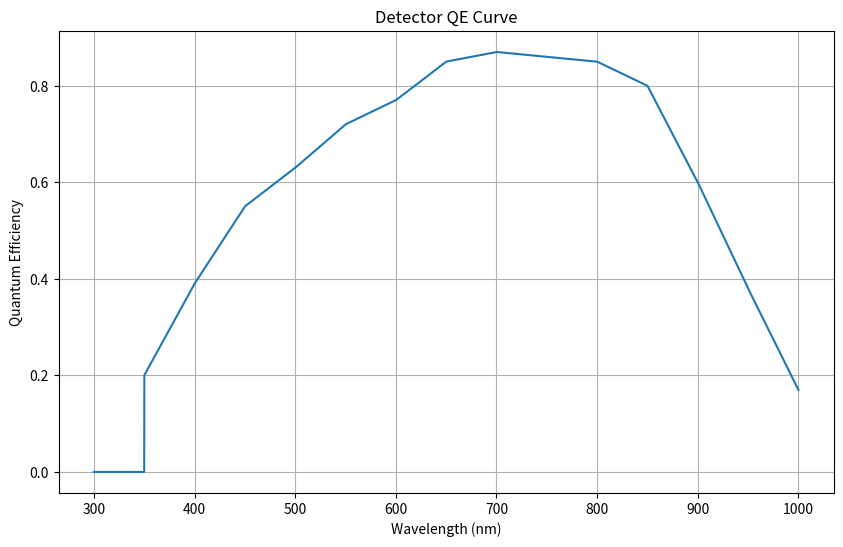
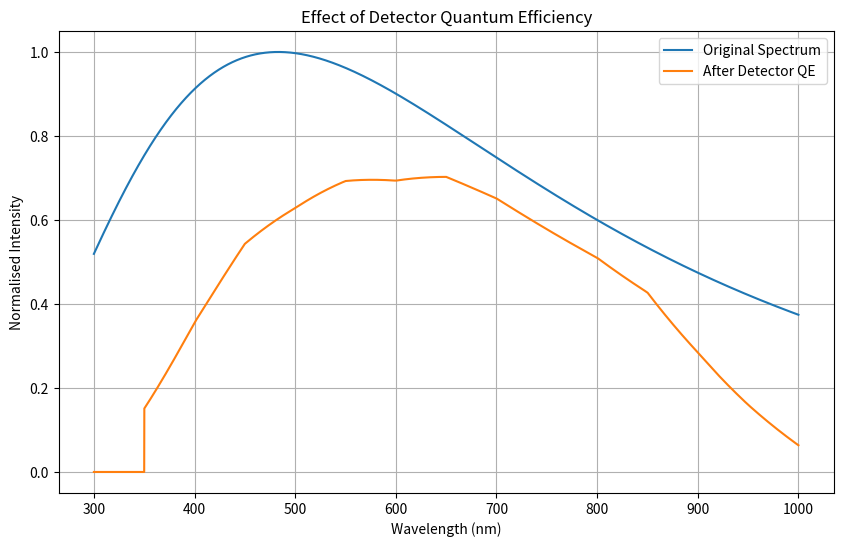

Reproduce these figures in Python, in order.
#needed libraires
import numpy as np
import matplotlib.pyplot as plt
from scipy.interpolate import interp1d

#constants
h = 6.626e-34
c = 3.0e8
k = 1.381e-23

#plancks gunction
def planck(wavelength, T):

    exponent = (h * c) / (wavelength * k * T)

    intensity = (
        (2 * h * c**2)
        /
        (
            wavelength**5
            *
            (np.exp(exponent) - 1)
        )
    )

    return intensity

wavelengths_nm = np.linspace(
    300,
    1000,
    5000
)

wavelengths_m = wavelengths_nm * 1e-9

T = 6000

spectrum = planck(
    wavelengths_m,
    T
)

# normalise spectrum
spectrum = spectrum / np.max(spectrum)

#detector qe data
qe_wavelength_nm = np.array([
    350, 400, 450, 500, 550, 600,
    650, 700, 750, 800, 850, 900,
    950, 1000
])

qe_percent = np.array([
    20, 39, 55, 63, 72, 77,
    85, 87, 86, 85, 80, 60,
    38, 17
])

qe = qe_percent / 100

#interpolate qe
qe_interp = interp1d(
    qe_wavelength_nm,
    qe,
    bounds_error=False,
    fill_value=0
)

qe_curve = qe_interp(
    wavelengths_nm
)

#add detector spectrum
detected_spectrum = (
    spectrum *
    qe_curve
)

# QE curve
plt.figure(figsize=(10,6))
plt.plot(
    wavelengths_nm,
    qe_curve
)

plt.xlabel("Wavelength (nm)")
plt.ylabel("Quantum Efficiency")
plt.title("Detector QE Curve")
plt.grid(True)
plt.show()

#plot og spectrum against new spectrum
plt.figure(figsize=(10,6))

plt.plot(
    wavelengths_nm,
    spectrum,
    label="Original Spectrum"
)

plt.plot(
    wavelengths_nm,
    detected_spectrum,
    label="After Detector QE"
)

plt.xlabel("Wavelength (nm)")
plt.ylabel("Normalised Intensity")
plt.title("Effect of Detector Quantum Efficiency")
plt.legend()
plt.grid(True)
plt.show()
